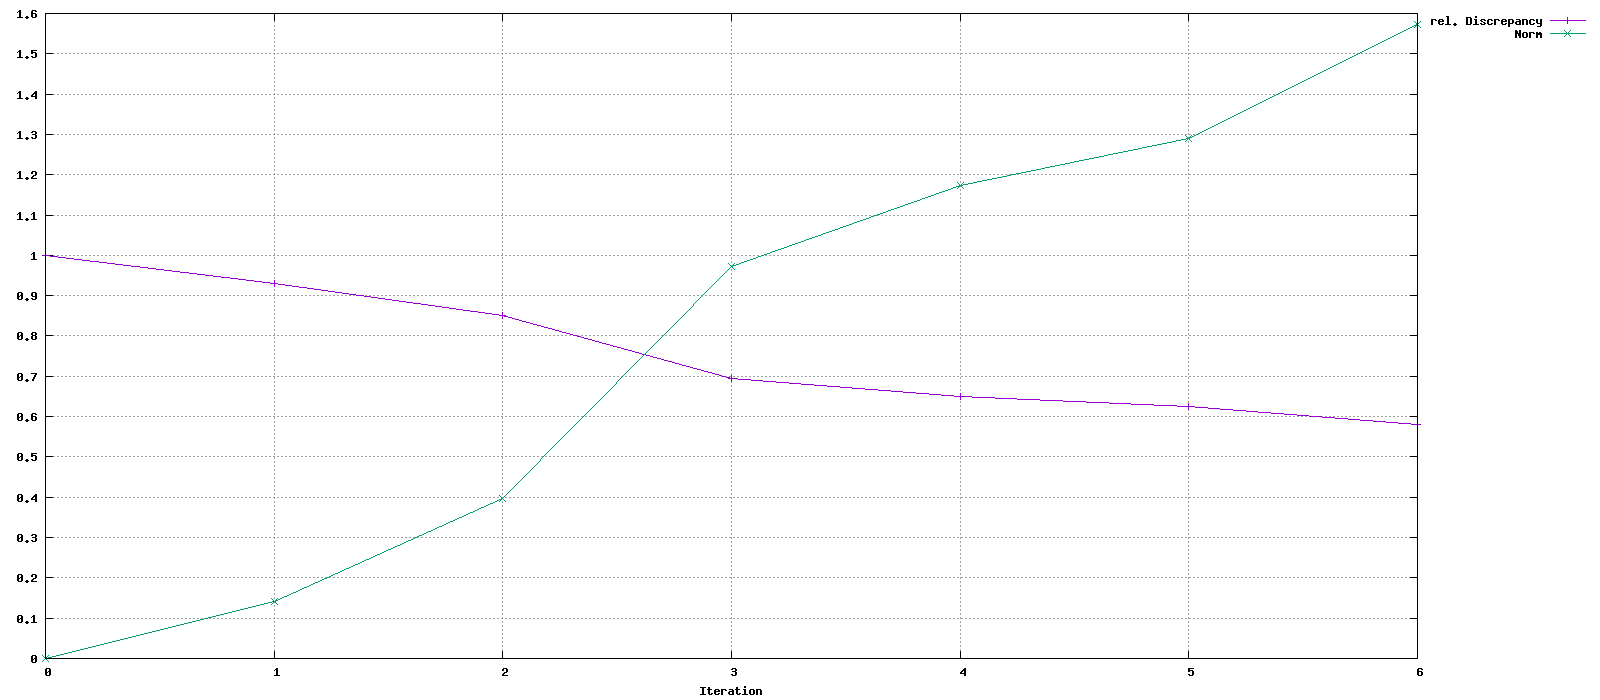

Source data for this figure (header and first rows):
Iteration, rel. Discrepancy, Norm
0, 1, 0
1, 0.9309, 0.142
2, 0.8507, 0.3966
3, 0.6941, 0.9723
4, 0.6497, 1.174
5, 0.6241, 1.29
6, 0.58, 1.573
